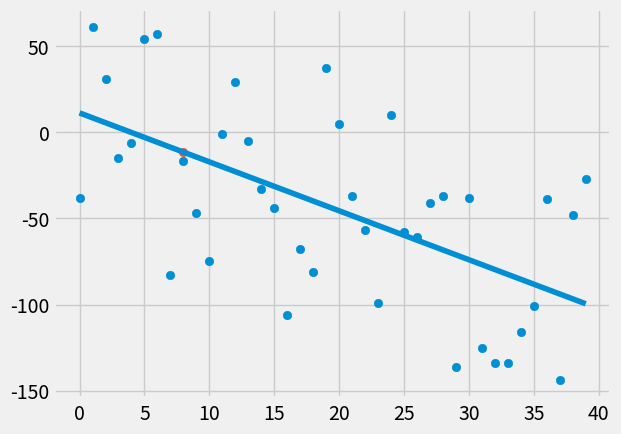

Source code (Python):
from statistics import mean
import numpy as np
import matplotlib.pyplot as plt
from matplotlib import style
import random


style.use('fivethirtyeight')
##xs = np.array([1,2,3,4,5,6],dtype=np.float64)
##ys = np.array([5,4,6,5,6,7],dtype=np.float64)

def create_dataset(hm, variance, step=2, correlation=False):
    val = 1
    ys = []
    for i in range(hm): 
        y = val + random.randrange(-variance, variance)
        ys.append(y)
        if correlation and correlation == 'pos':
            val+=step
        elif correlation and correlation == 'neg':
           val-=step 
    xs = [i for i in range(len(ys))]    
    return np.array(xs,dtype=np.float64), np.array(ys,dtype=np.float64)
    

def best_fit_slope_and_intercept(xs,ys):
    m = ( ( (mean(xs) * mean(ys)) - mean(xs * ys) ) /
          ( (mean(xs) ** 2) - ( mean(xs * xs)  ))
        )
    b = mean(ys) - (m * mean(xs))
    return m, b

def sqaured_error(ys_orig, ys_line):
    return sum((ys_line - ys_orig)**2)


def coefficient_of_determination(ys_orig, ys_line):
    y_mean_line = [mean(ys_orig) for y in ys_orig]
    squared_error_regr = sqaured_error(ys_orig, ys_line)
    squared_error_mean = sqaured_error(ys_orig, y_mean_line)
    return 1-(squared_error_regr/squared_error_mean)


xs, ys = create_dataset(40, 80, 2, correlation='neg') 

m, b = best_fit_slope_and_intercept(xs,ys)
##print(m, b)

regression_line = [(m*x)+b for x in xs]
##print(regression_line)

coeff_of_determination = coefficient_of_determination(ys, regression_line)
print(coeff_of_determination)


predict_x = 8
predict_y = (m * predict_x) + b
##print(predict_x , predict_y)

##for x in xs:
##    regression_line.append((m*x)+b)

plt.scatter(xs,ys)
plt.scatter(predict_x , predict_y)
plt.plot(xs,regression_line)
plt.show()


